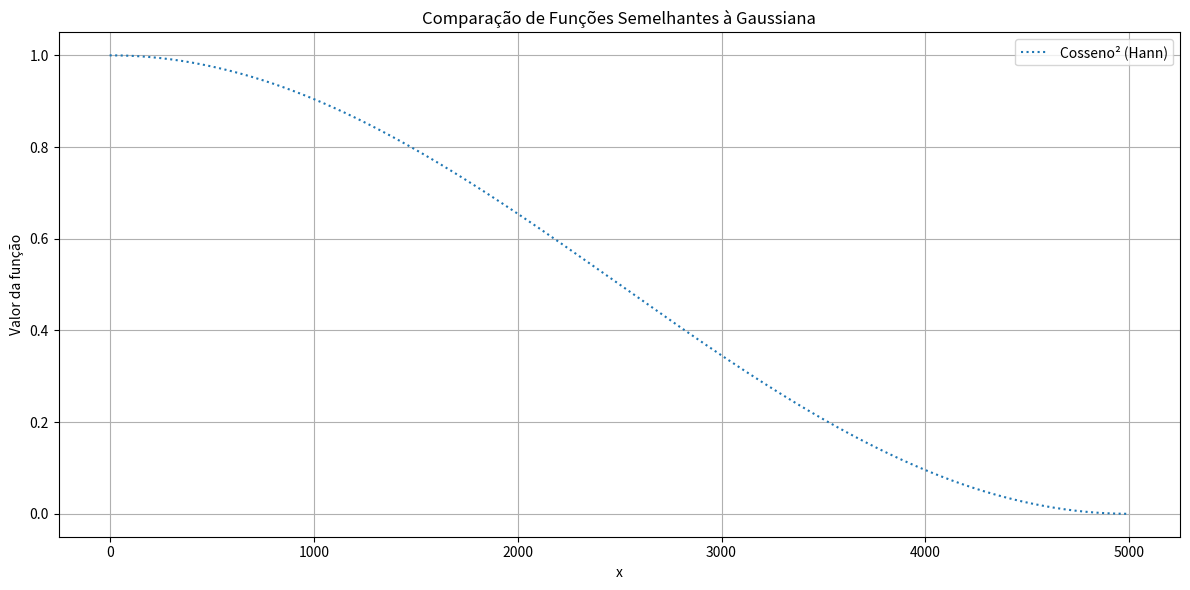

The matplotlib source for this figure:
import numpy as np
import matplotlib.pyplot as plt

# Valores de x
x = np.linspace(-3, 5000, 500)

# 1. Função Gaussiana
sigma = 1
gaussian = np.exp(-x**2 / (2 * sigma**2))

# 2. Laplaciana de Gaussiana (LoG)
log = (1 - (x**2 / sigma**2)) * np.exp(-x**2 / (2 * sigma**2))

# 3. Cosseno ao quadrado (janela Hann-like)
L = 5000
cosine_squared = np.cos(np.pi * x / (2 * L))**2
cosine_squared[np.abs(x) > L] = 0  # fora do suporte

# 4. Exponencial (Laplace)
b = 1
laplace = np.exp(-np.abs(x) / b)

# 5. Epanechnikov kernel
epanechnikov = 0.75 * (1 - x**2)
epanechnikov[np.abs(x) > 1] = 0  # suporte limitado

# Plot
plt.figure(figsize=(12, 6))
#plt.plot(x, gaussian, label='Gaussiana', linewidth=2)
#plt.plot(x, log, label='Laplaciana de Gaussiana', linestyle='--')
plt.plot(x, cosine_squared, label='Cosseno² (Hann)', linestyle=':')
#plt.plot(x, laplace, label='Exponencial (Laplace)', linestyle='-.')
#plt.plot(x, epanechnikov, label='Epanechnikov', linestyle='dashdot')

plt.title("Comparação de Funções Semelhantes à Gaussiana")
plt.xlabel("x")
plt.ylabel("Valor da função")
plt.grid(True)
plt.legend()
plt.tight_layout()
plt.show()
